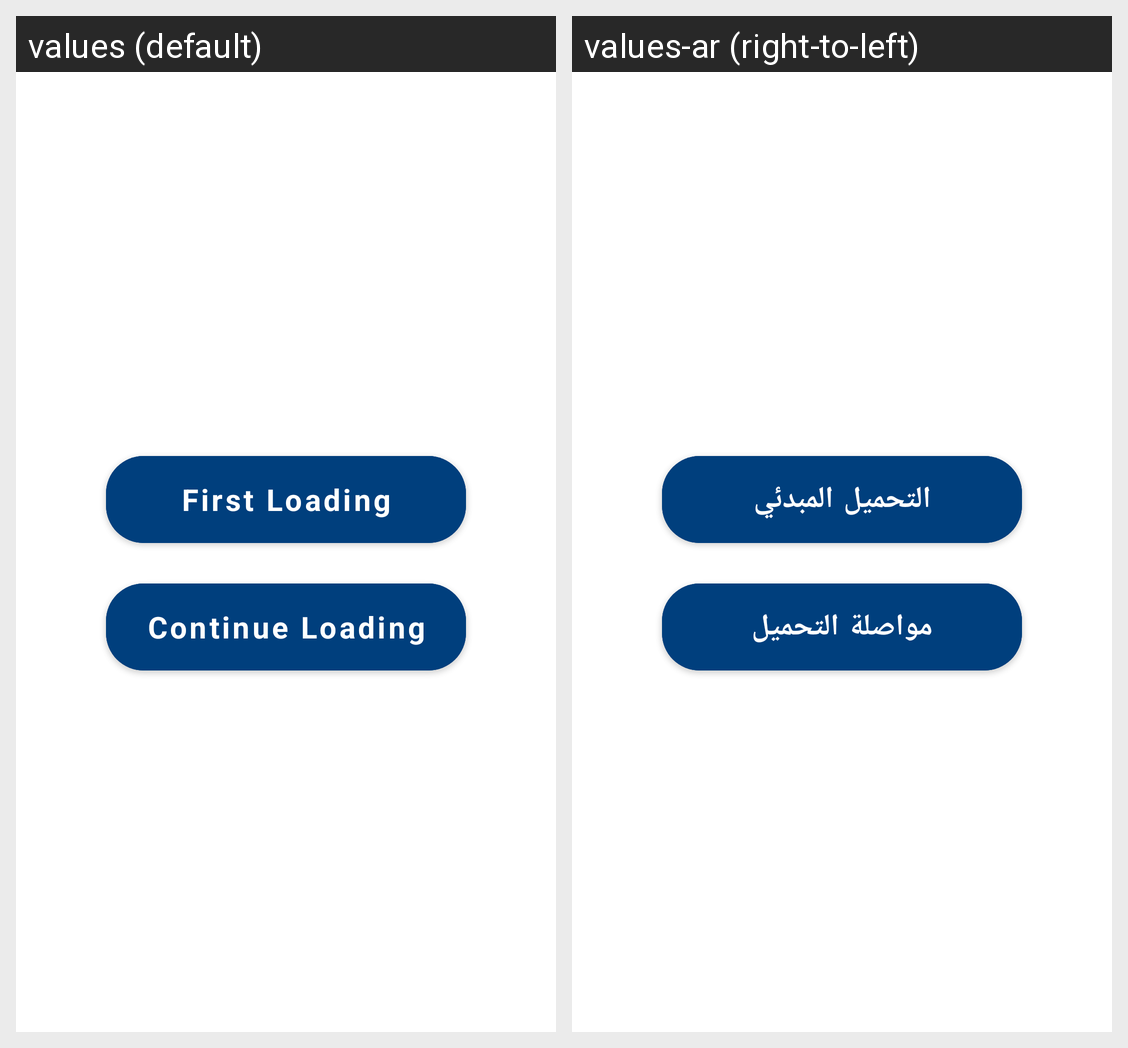

Here is an Android app screen in its default locale and in the app's own translations. Write out the translated-string differences for the strings that appear on this screen.
Android screen res/layout/fragment_mainmachineloading.xml rendered under 2 locales, left to right: values (default), values-ar (right-to-left). Device: Nexus 5 (rendered at 1080×1920; each locale shown at half size, 540×960, under a caption strip naming it); theme MainTheme.
Strings drawn on this screen, with the default value and each locale's value (text and hints the layout hard-codes, and strings that could not be matched under every locale, appear in the picture but are not listed):

first_loading
  values: First Loading
  values-ar: التحميل المبدئي

continue_loading
  values: Continue Loading
  values-ar: مواصلة التحميل
